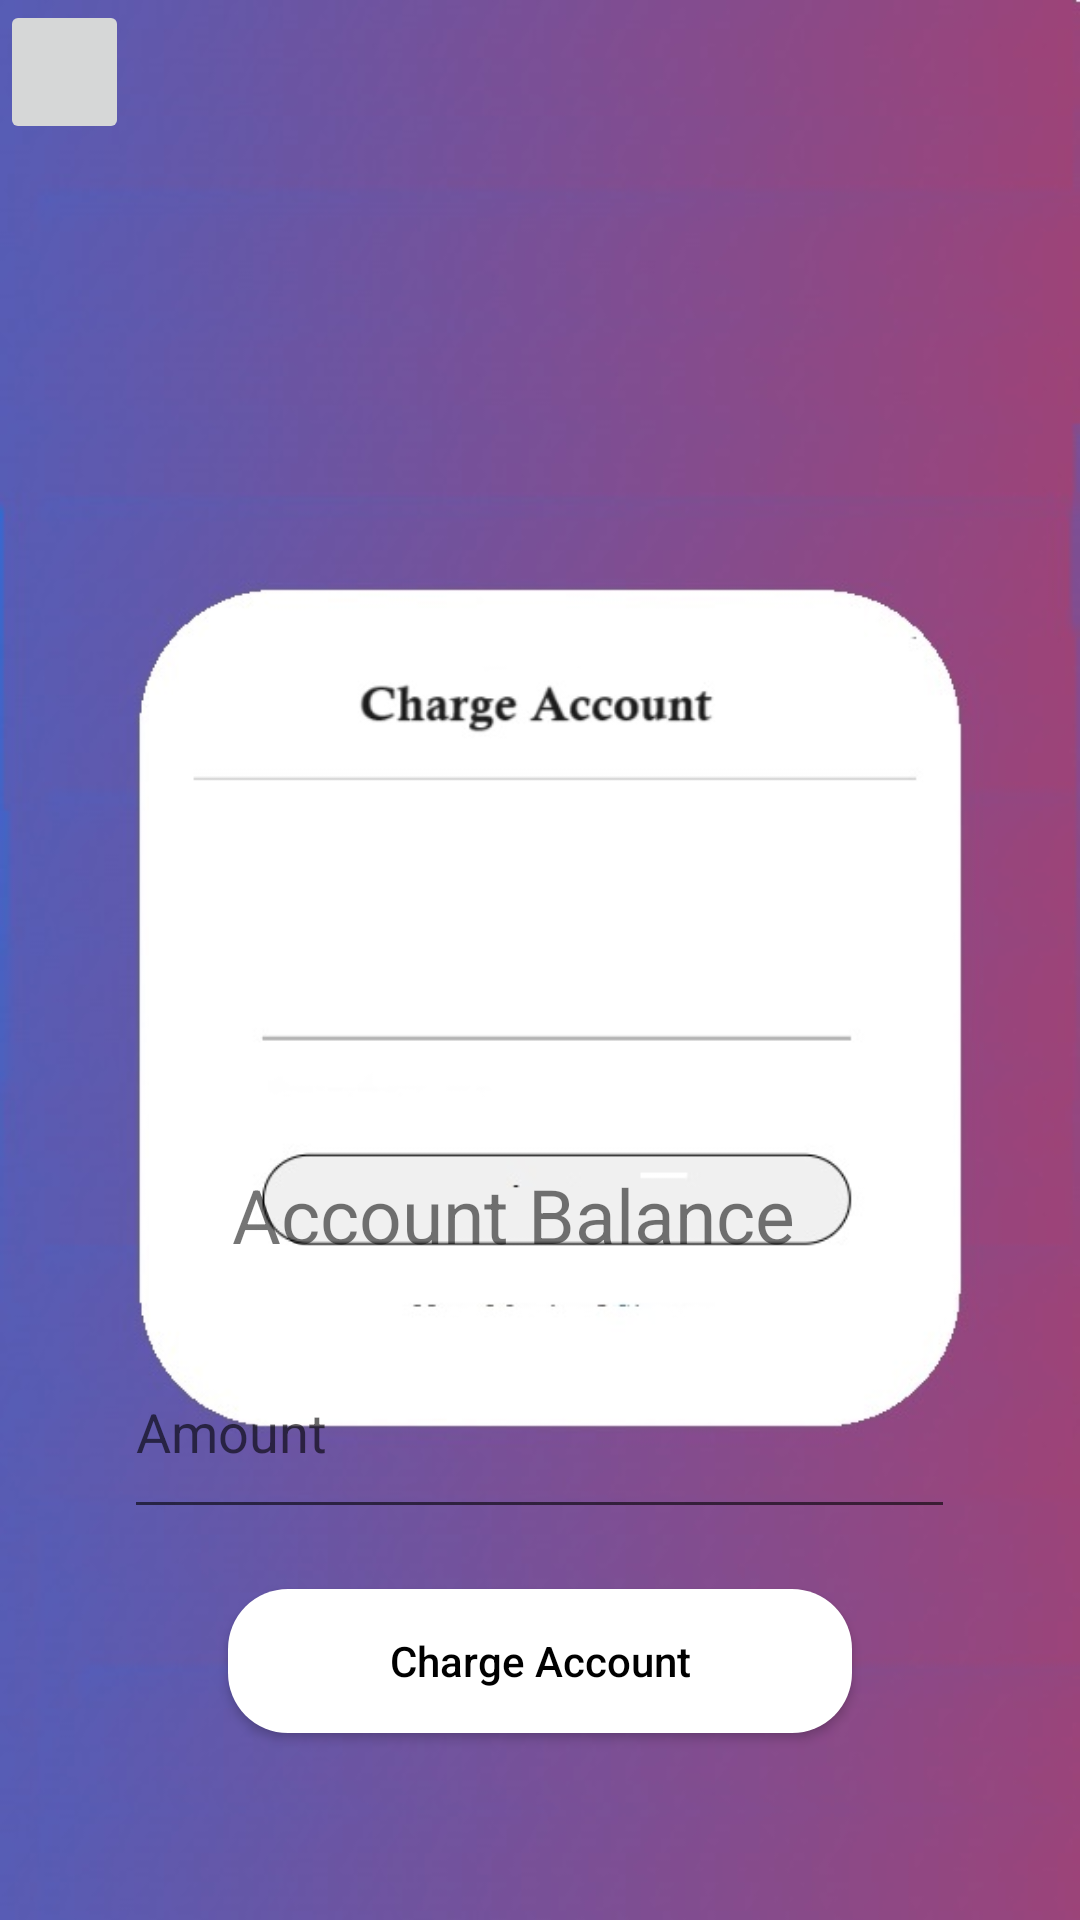

Produce the Android XML layout that renders to this screen, including the resource entries it uses.
<!-- AndroidManifest.xml: activity theme ChargeAccountTheme -->
<!-- res/layout/activity_charge_account.xml -->
<LinearLayout xmlns:android="http://schemas.android.com/apk/res/android"
    android:layout_width="match_parent"
    android:layout_height="match_parent"
    android:orientation="vertical">
    <ImageButton
        android:id="@+id/chargeToDash"
        android:layout_width="43dp"
        android:layout_height="48dp"
        android:contentDescription="@string/back"
        android:scaleType="centerCrop"
        android:src="@drawable/ic_back" />

    <TextView
        android:id="@+id/BalanceCharge"
        android:layout_width="245dp"
        android:layout_height="wrap_content"
        android:layout_gravity="center"
        android:layout_marginTop="320dp"
        android:padding="20dp"
        android:text="Account Balance"
        android:textSize="25sp" />

    <EditText
        android:id="@+id/amountCharge"
        android:layout_width="277dp"
        android:layout_height="68dp"
        android:layout_gravity="center"
        android:hint="Amount"
        android:inputType="number" />
    <Button
        android:id="@+id/buttonChargeAccount"
        android:layout_width="208dp"
        android:layout_height="wrap_content"
        android:layout_gravity="center"
        android:layout_marginTop="20dp"
        android:text="Charge Account" />

</LinearLayout>
<!-- resources referenced by this layout -->
<resources>
  <string name="back">backToReg</string>
  <style name="ChargeAccountTheme" parent="WhiteButtonTheme">
          <item name="android:windowBackground">@drawable/chargeaccount</item>
      </style>
  <style name="WhiteButtonTheme" parent="Theme.AppCompat.Light.NoActionBar">
          <item name="android:buttonStyle">@style/WhiteButtonTheme.</item>
      </style>
  <!-- drawable chargeaccount: jpg bitmap (drawable, 37972 bytes) -->
  <style name="WhiteButtonTheme." parent="Widget.AppCompat.Button">
          <item name="android:background">@drawable/white_button_background</item>
          <item name="android:textColor">@android:color/black</item>
          <item name="android:textAllCaps">false</item>
      </style>
  <!-- drawable white_button_background (drawable) -->
  <shape xmlns:android="http://schemas.android.com/apk/res/android"
      android:shape="rectangle">
      <corners android:radius="20dp"/>
      <solid android:color="@color/white"/>
  </shape>
  <color name="white">#FFFFFFFF</color>
</resources>
